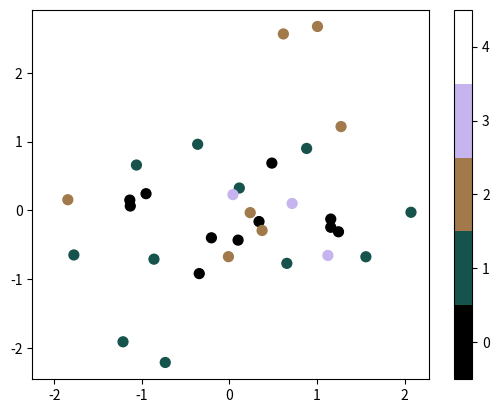

Write Python code to recreate this figure.
import matplotlib.pyplot as plt
import numpy as np


def discrete_cmap(N, base_cmap=None):
    """Create an N-bin discrete colormap from the specified input map"""

    # Note that if base_cmap is a string or None, you can simply do
    #    return plt.cm.get_cmap(base_cmap, N)
    # The following works for string, None, or a colormap instance:

    base = plt.cm.get_cmap(base_cmap)
    color_list = base(np.linspace(0, 1, N))
    cmap_name = base.name + str(N)
    return base.from_list(cmap_name, color_list, N)


if __name__ == '__main__':
    N = 5

    x = np.random.randn(40)
    y = np.random.randn(40)
    c = np.random.randint(N, size=40)

    # [redacted]
    plt.scatter(x, y, c=c, s=50, cmap=discrete_cmap(N, 'cubehelix'))
    plt.colorbar(ticks=range(N))
    plt.clim(-0.5, N - 0.5)
    plt.show()